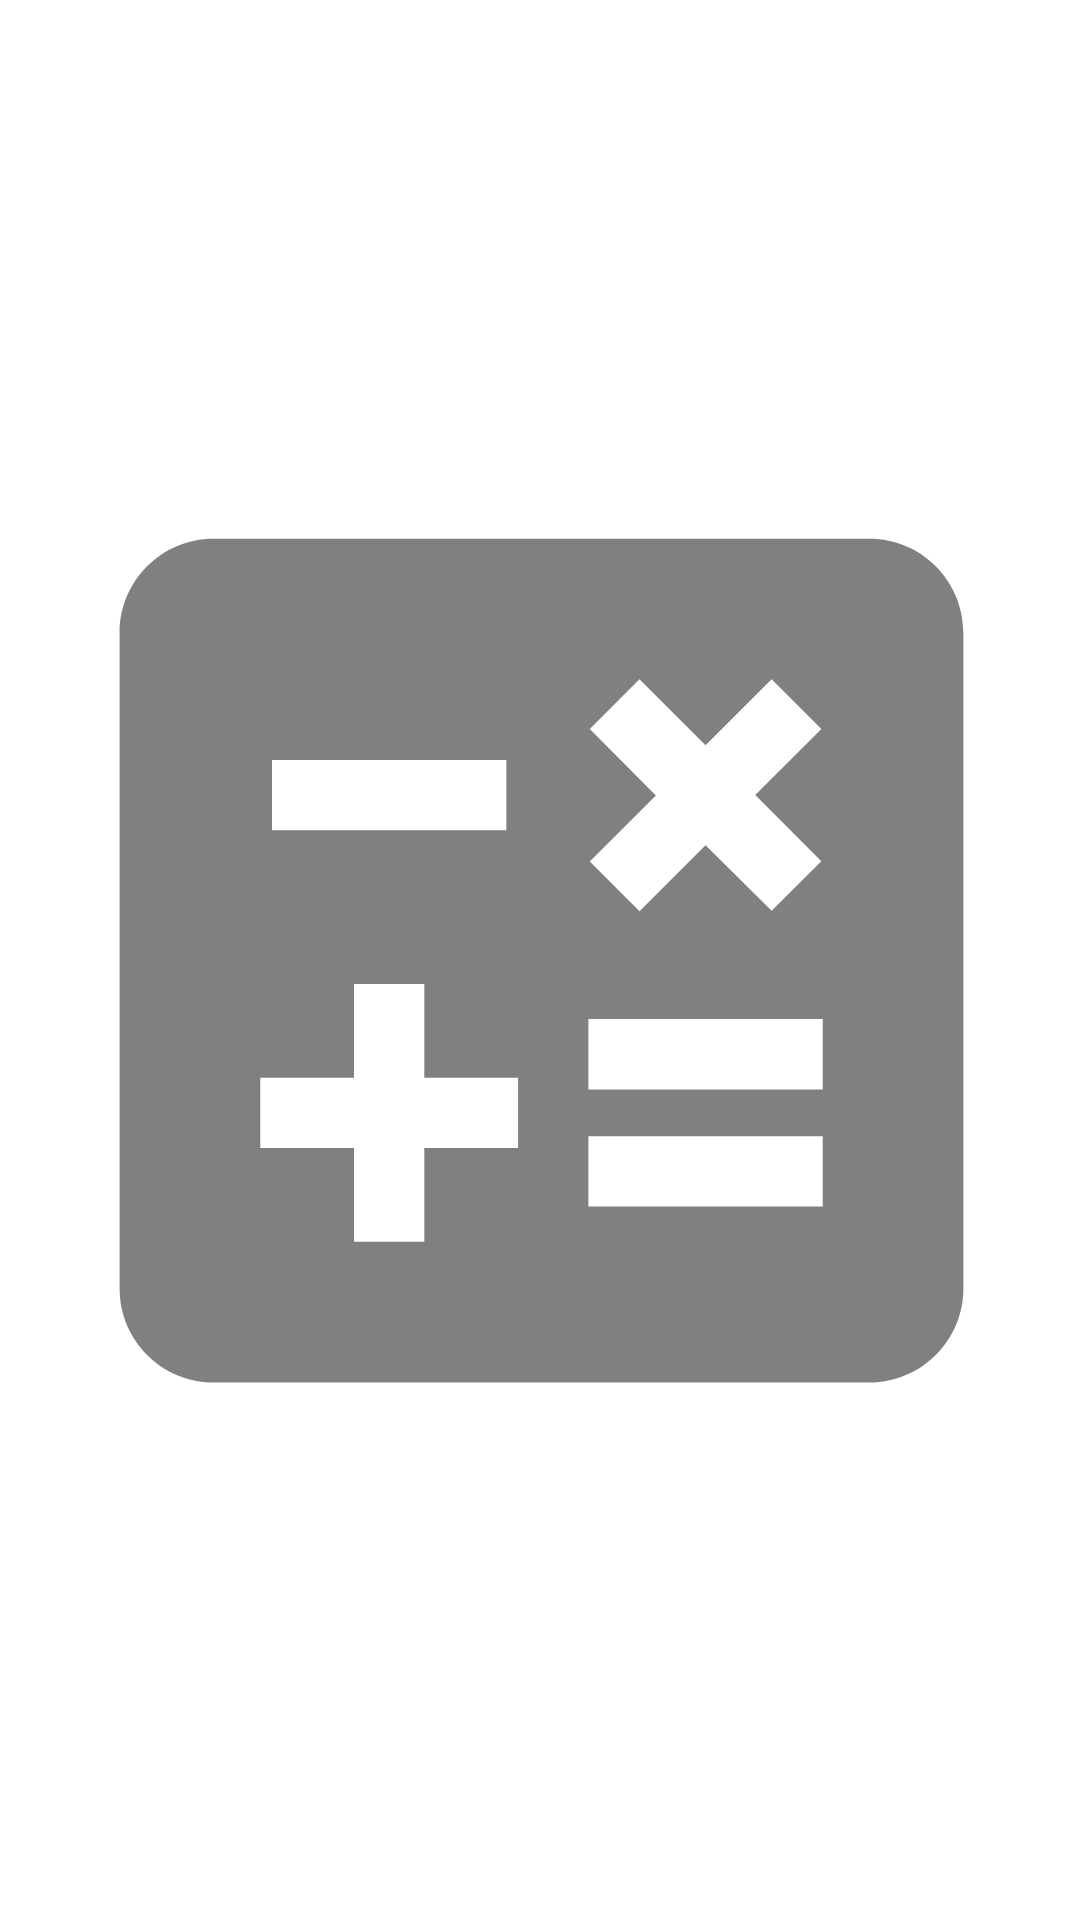

Reconstruct the res/layout file that produces this screen, plus the resources it refers to.
<!-- AndroidManifest.xml: application theme Theme.MonCalcul -->
<!-- res/layout/splash_activity.xml -->
<?xml version="1.0" encoding="utf-8"?>
<androidx.constraintlayout.widget.ConstraintLayout xmlns:android="http://schemas.android.com/apk/res/android"
    xmlns:app="http://schemas.android.com/apk/res-auto"
    xmlns:tools="http://schemas.android.com/tools"
    android:layout_width="match_parent"
    android:layout_height="match_parent">

    <ImageView
        android:id="@+id/imageView"
        android:layout_width="375dp"
        android:layout_height="423dp"
        app:layout_constraintBottom_toBottomOf="parent"
        app:layout_constraintEnd_toEndOf="parent"
        app:layout_constraintHorizontal_bias="0.5"
        app:layout_constraintStart_toStartOf="parent"
        app:layout_constraintTop_toTopOf="parent"
        app:srcCompat="@drawable/ic_baseline_calculate_24"
        tools:ignore="VectorDrawableCompat" />
</androidx.constraintlayout.widget.ConstraintLayout>
<!-- resources referenced by this layout -->
<resources>
  <!-- drawable ic_baseline_calculate_24 (drawable) -->
  <vector android:alpha="0.83" android:height="24dp"
      android:tint="?attr/colorControlNormal" android:viewportHeight="24"
      android:viewportWidth="24" android:width="24dp" xmlns:android="http://schemas.android.com/apk/res/android">
      <path android:fillColor="@android:color/white" android:pathData="M19,3H5C3.9,3 3,3.9 3,5v14c0,1.1 0.9,2 2,2h14c1.1,0 2,-0.9 2,-2V5C21,3.9 20.1,3 19,3zM13.03,7.06L14.09,6l1.41,1.41L16.91,6l1.06,1.06l-1.41,1.41l1.41,1.41l-1.06,1.06L15.5,9.54l-1.41,1.41l-1.06,-1.06l1.41,-1.41L13.03,7.06zM6.25,7.72h5v1.5h-5V7.72zM11.5,16h-2v2H8v-2H6v-1.5h2v-2h1.5v2h2V16zM18,17.25h-5v-1.5h5V17.25zM18,14.75h-5v-1.5h5V14.75z"/>
  </vector>
  <style name="Theme.MonCalcul" parent="Theme.MaterialComponents.DayNight.DarkActionBar">
          
          <item name="colorPrimary">@color/purple_500</item>
          <item name="colorPrimaryVariant">@color/purple_700</item>
          <item name="colorOnPrimary">@color/white</item>
          
          <item name="colorSecondary">@color/teal_200</item>
          <item name="colorSecondaryVariant">@color/teal_700</item>
          <item name="colorOnSecondary">@color/black</item>
          
          <item name="android:statusBarColor" tools:targetApi="l">?attr/colorPrimaryVariant</item>
          
      </style>
  <!-- not gathered from this repository: default colours our renderer supplied (Android Studio template values) -->
  <color name="purple_500">#FF6200EE</color>
  <color name="purple_700">#FF3700B3</color>
  <color name="teal_200">#FF03DAC5</color>
  <color name="teal_700">#FF018786</color>
  <color name="black">#FF000000</color>
  <color name="white">#FFFFFFFF</color>
</resources>
